3-way image classification set "processed" from GitHub (pluto311207/Smart_Trash_Bin_AI-AIvsArduino-); label vocabulary: metal, paper, plastic.

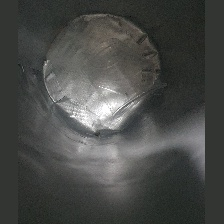
Label: plastic

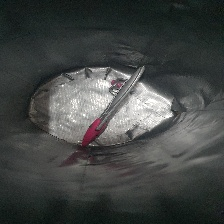
Label: metal

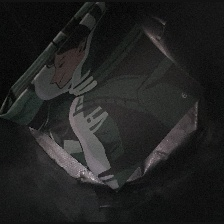
Label: paper

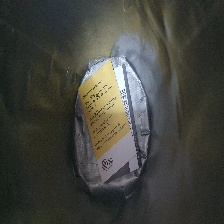
Label: plastic

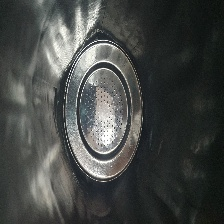
Label: metal

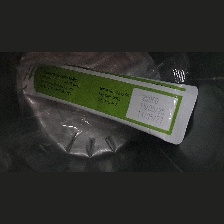
Label: plastic
